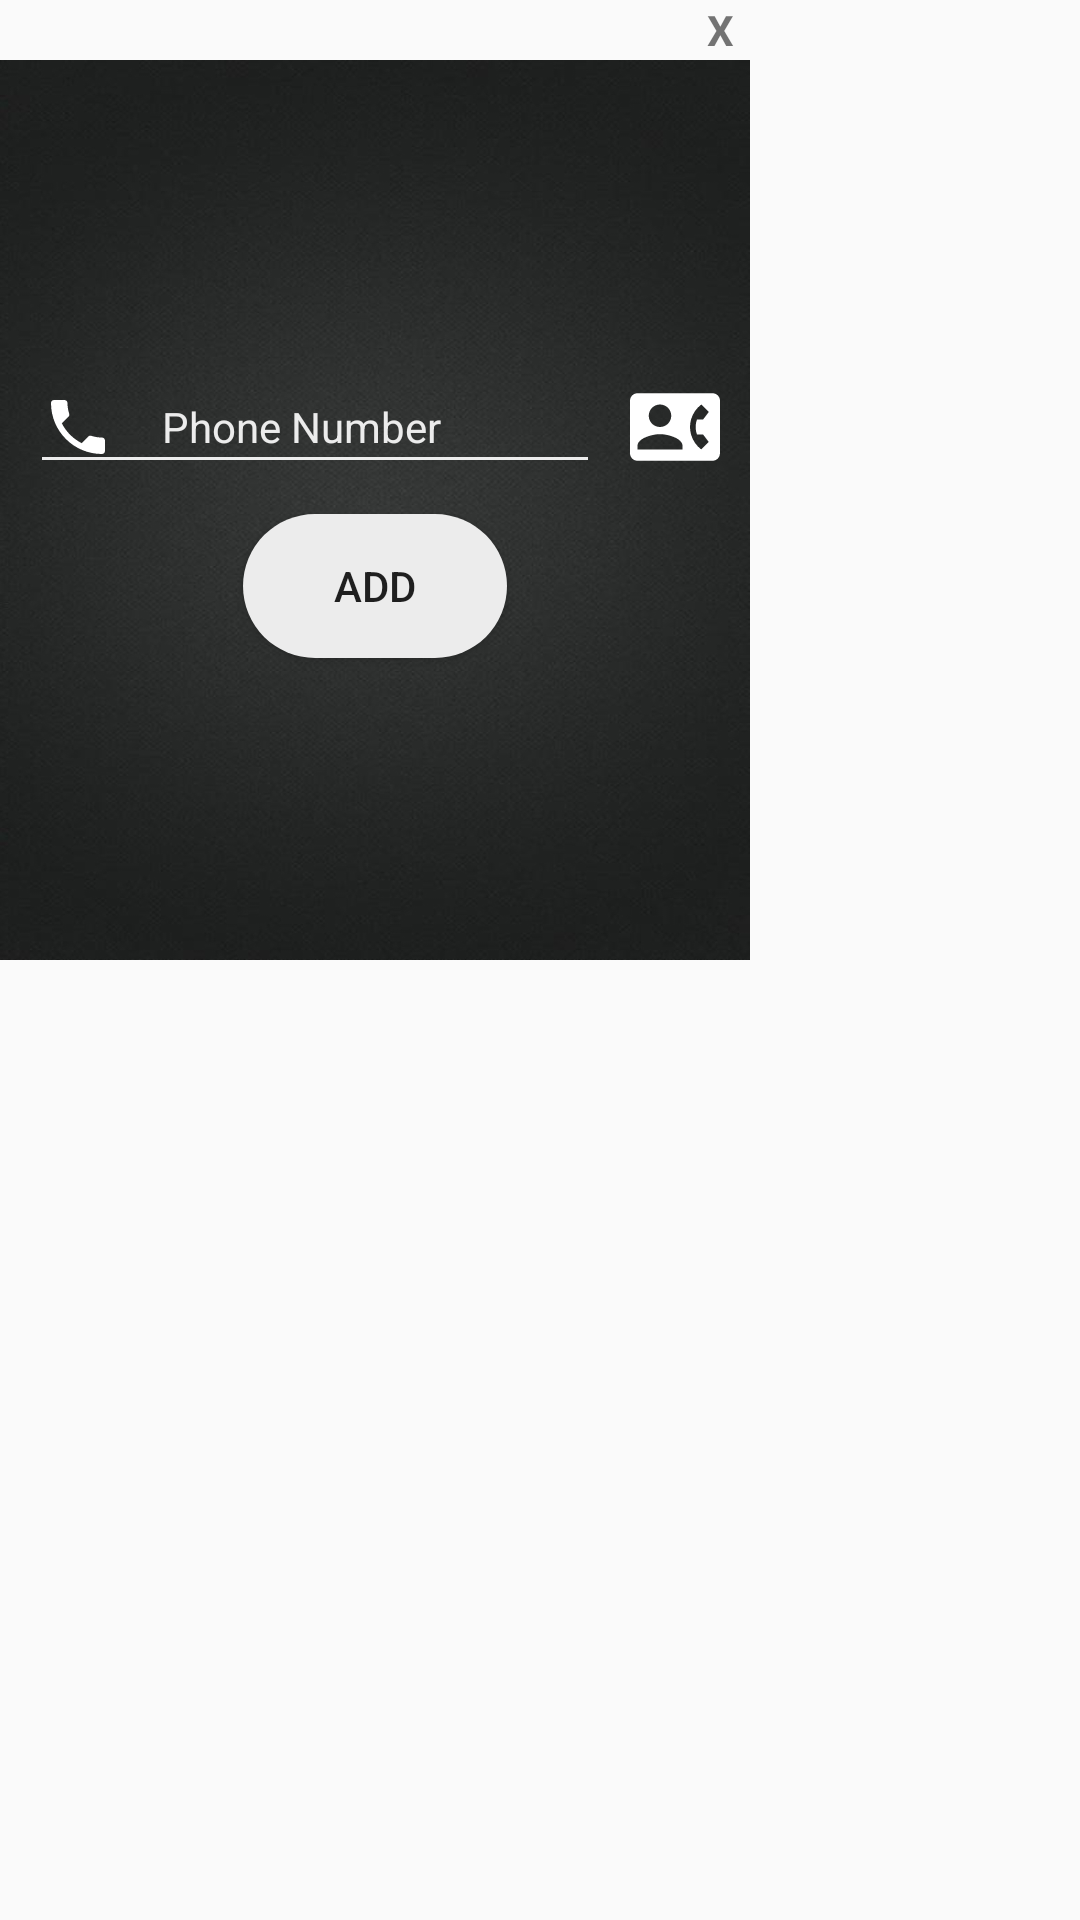

Here is an Android app screen rendered from its layout file. Give the layout XML and the strings, colors and styles it references.
<!-- AndroidManifest.xml: application theme AppTheme -->
<!-- res/layout/add_user_dialog.xml -->
<?xml version="1.0" encoding="utf-8"?>
<androidx.constraintlayout.widget.ConstraintLayout xmlns:android="http://schemas.android.com/apk/res/android"
    xmlns:aapt="http://schemas.android.com/aapt"
    xmlns:app="http://schemas.android.com/apk/res-auto"
    android:layout_width="match_parent"
    android:layout_height="match_parent"
    android:background="#00000000">

    <LinearLayout
        android:layout_width="wrap_content"
        android:layout_height="wrap_content"
        android:orientation="vertical">

        <LinearLayout
            android:layout_width="250dp"
            android:layout_height="wrap_content"
            android:background="#00000000"
            android:gravity="right">

            <TextView
                android:id="@+id/txtclose"
                android:layout_width="20sp"
                android:layout_height="20sp"
                android:layout_gravity="right"
                android:gravity="center"
                android:text="X"
                android:textStyle="bold" />
        </LinearLayout>

        <LinearLayout
            android:layout_width="250dp"
            android:layout_height="300dp"
            android:background="@drawable/slate_bg"
            android:gravity="center"
            android:orientation="vertical">

            <LinearLayout
                android:layout_width="match_parent"
                android:layout_height="wrap_content"
                android:orientation="horizontal">

                <EditText
                    android:id="@+id/etcontact"
                    android:layout_width="wrap_content"
                    android:layout_height="wrap_content"
                    android:layout_marginBottom="10dp"
                    android:layout_marginEnd="10dp"
                    android:layout_marginStart="10dp"
                    android:layout_weight="1"
                    android:backgroundTint="#ececec"
                    android:drawableLeft="@drawable/phone"
                    android:drawablePadding="16dp"
                    android:hint="Phone Number"
                    android:textColor="#ececec"
                    android:textColorHint="#ececec"
                    android:inputType="phone"
                    android:textSize="14sp" />

                <Button
                    android:id="@+id/btncontact"
                    android:layout_width="30dp"
                    android:layout_height="30dp"
                    android:layout_marginEnd="10dp"
                    android:background="@drawable/contact" />
            </LinearLayout>

            <Button
                android:id="@+id/btnadd"
                android:layout_width="wrap_content"
                android:layout_height="wrap_content"
                android:background="@drawable/bluebutton"
                android:paddingEnd="20sp"
                android:paddingStart="20dp"
                android:text="Add" />
        </LinearLayout>
    </LinearLayout>
</androidx.constraintlayout.widget.ConstraintLayout>
<!-- resources referenced by this layout -->
<resources>
  <!-- drawable bluebutton (drawable) -->
  <?xml version="1.0" encoding="utf-8"?>
  <shape xmlns:android="http://schemas.android.com/apk/res/android" xmlns:app="http://schemas.android.com/apk/res-auto" xmlns:aapt="http://schemas.android.com/aapt" android:shape="rectangle">
      <solid android:color="#ececec"/>
      <corners android:radius="28dp"/>
  </shape>
  <!-- drawable contact (drawable) -->
  <?xml version="1.0" encoding="utf-8"?>
  <vector xmlns:android="http://schemas.android.com/apk/res/android" xmlns:app="http://schemas.android.com/apk/res-auto" xmlns:aapt="http://schemas.android.com/aapt" android:height="48dp" android:width="48dp" android:viewportWidth="24" android:viewportHeight="24">
      <path android:fillColor="#ffffff" android:pathData="M22,3L2,3C0.9,3 0,3.9 0,5v14c0,1.1 0.9,2 2,2h20c1.1,0 1.99,-0.9 1.99,-2L24,5c0,-1.1 -0.9,-2 -2,-2zM8,6c1.66,0 3,1.34 3,3s-1.34,3 -3,3 -3,-1.34 -3,-3 1.34,-3 3,-3zM14,18L2,18v-1c0,-2 4,-3.1 6,-3.1s6,1.1 6,3.1v1zM17.85,14h1.64L21,16l-1.99,1.99c-1.31,-0.98 -2.28,-2.38 -2.73,-3.99 -0.18,-0.64 -0.28,-1.31 -0.28,-2s0.1,-1.36 0.28,-2c0.45,-1.62 1.42,-3.01 2.73,-3.99L21,8l-1.51,2h-1.64c-0.22,0.63 -0.35,1.3 -0.35,2s0.13,1.37 0.35,2z"/>
  </vector>
  <!-- drawable phone (drawable) -->
  <?xml version="1.0" encoding="utf-8"?>
  <vector xmlns:android="http://schemas.android.com/apk/res/android" xmlns:app="http://schemas.android.com/apk/res-auto" xmlns:aapt="http://schemas.android.com/aapt" android:tint="#ffffff" android:height="24dp" android:width="24dp" android:viewportWidth="24" android:viewportHeight="24">
      <path android:fillColor="#ff000000" android:pathData="M6.62,10.79c1.44,2.83 3.76,5.14 6.59,6.59l2.2,-2.2c0.27,-0.27 0.67,-0.36 1.02,-0.24 1.12,0.37 2.33,0.57 3.57,0.57 0.55,0 1,0.45 1,1V20c0,0.55 -0.45,1 -1,1 -9.39,0 -17,-7.61 -17,-17 0,-0.55 0.45,-1 1,-1h3.5c0.55,0 1,0.45 1,1 0,1.25 0.2,2.45 0.57,3.57 0.11,0.35 0.03,0.74 -0.25,1.02l-2.2,2.2z"/>
  </vector>
  <!-- drawable slate_bg: jpg bitmap (drawable, 484192 bytes) -->
  <style name="AppTheme" parent="Theme.AppCompat.Light.NoActionBar">
          
          <item name="colorPrimary">@color/colorPrimary</item>
          <item name="colorPrimaryDark">@color/colorPrimaryDark</item>
          <item name="colorAccent">@color/colorAccent</item>
      </style>
  <!-- not gathered from this repository: default colours our renderer supplied (Android Studio template values) -->
  <color name="colorPrimary">#FF6200EE</color>
  <color name="colorPrimaryDark">#FF3700B3</color>
  <color name="colorAccent">#FF03DAC5</color>
</resources>
